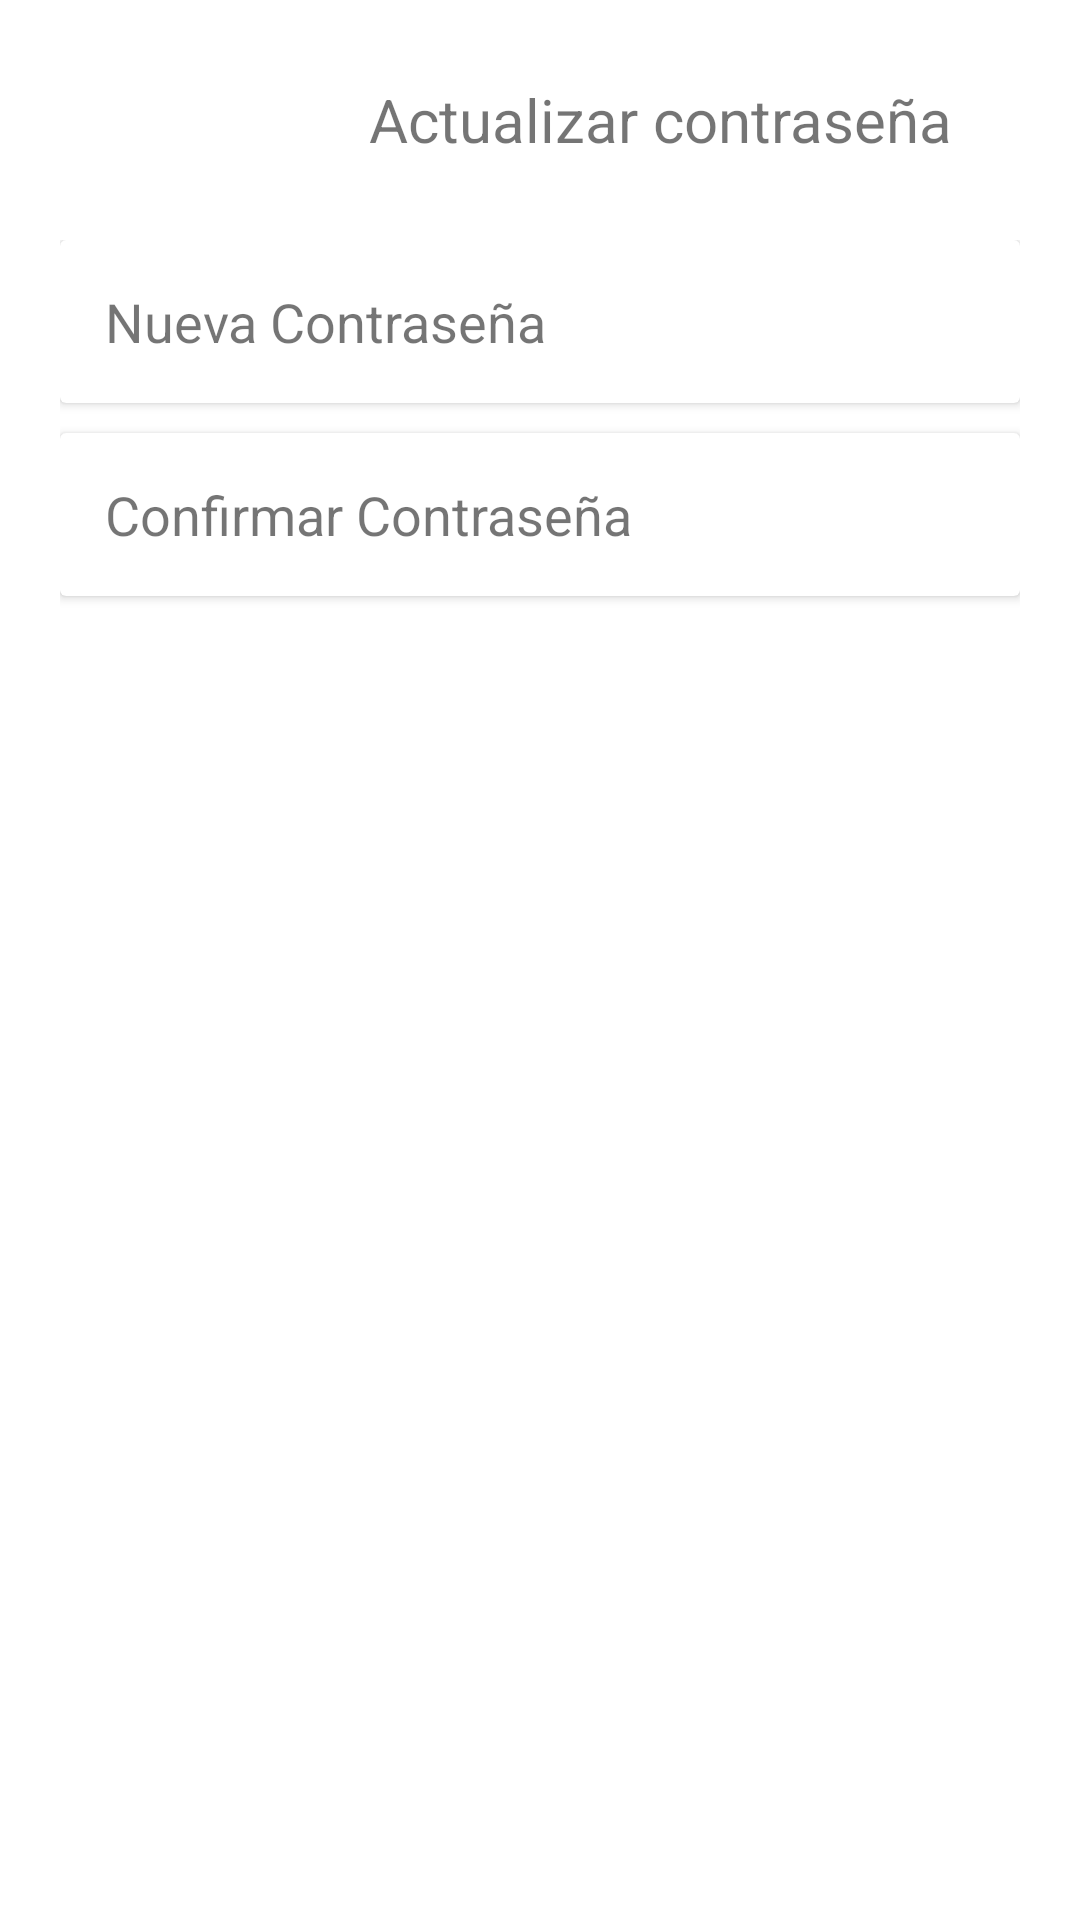

Android layout source for this screen:
<!-- AndroidManifest.xml: application theme Theme.MovieZ -->
<!-- res/layout/fragment_change_password.xml -->
<?xml version="1.0" encoding="utf-8"?>
<FrameLayout xmlns:android="http://schemas.android.com/apk/res/android"
    xmlns:app="http://schemas.android.com/apk/res-auto"
    xmlns:tools="http://schemas.android.com/tools"
    android:layout_width="match_parent"
    android:layout_height="match_parent"
    tools:context=".Fragments.EditProfileFragment">

    <LinearLayout
        android:layout_width="match_parent"
        android:layout_height="wrap_content"
        android:layout_marginStart="20dp"
        android:layout_marginTop="20dp"
        android:layout_marginEnd="20dp"
        android:layout_marginBottom="20dp"
        android:orientation="horizontal">

        <ImageView
            android:id="@+id/goBackPassword2"
            android:layout_width="80dp"
            android:layout_height="40dp"
            android:src="@drawable/ic_arrow_left" />

        <TextView
            android:id="@+id/textView3"
            android:layout_width="0dp"
            android:layout_height="match_parent"
            android:layout_weight="1"
            android:gravity="center"
            android:text="@string/actualizar_contrase_a"
            android:textSize="20sp" />
    </LinearLayout>

    <LinearLayout
        android:layout_width="match_parent"
        android:layout_height="wrap_content"
        android:layout_marginStart="20dp"
        android:layout_marginTop="80dp"
        android:layout_marginEnd="20dp"
        android:layout_marginBottom="20dp"
        android:orientation="vertical">

        <androidx.cardview.widget.CardView
            android:layout_width="match_parent"
            android:layout_height="wrap_content"
            android:layout_marginBottom="10dp">

            <TextView
                android:id="@+id/textView4"
                android:layout_width="wrap_content"
                android:layout_height="wrap_content"
                android:layout_margin="15dp"
                android:text="@string/nueva_contrase_a"
                android:textSize="18sp" />

        </androidx.cardview.widget.CardView>

        <androidx.cardview.widget.CardView
            android:layout_width="match_parent"
            android:layout_height="wrap_content"
            android:layout_marginBottom="10dp">

            <TextView
                android:id="@+id/textView5"
                android:layout_width="wrap_content"
                android:layout_height="wrap_content"
                android:layout_margin="15dp"
                android:text="@string/confirmar_contrase_a"
                android:textSize="18sp" />

        </androidx.cardview.widget.CardView>

    </LinearLayout>

    <LinearLayout
        android:layout_width="match_parent"
        android:layout_height="wrap_content"
        android:layout_marginTop="480dp"
        android:layout_marginBottom="200dp"
        android:gravity="center"
        android:orientation="vertical">

        <Button
            android:id="@+id/closeSession"
            android:layout_width="160dp"
            android:layout_height="wrap_content"
            android:backgroundTint="?attr/colorSecondary"
            android:text="@string/confirma"
            android:textAllCaps="false" />
    </LinearLayout>
</FrameLayout>
<!-- resources referenced by this layout -->
<resources>
  <string name="actualizar_contrase_a">Actualizar contraseña</string>
  <string name="confirma">Confirma</string>
  <string name="confirmar_contrase_a">Confirmar Contraseña</string>
  <string name="nueva_contrase_a">Nueva Contraseña</string>
  <style name="Theme.MovieZ" parent="Theme.MaterialComponents.DayNight.NoActionBar">
          
          <item name="colorPrimary">@color/primaryDarkColor</item>
          <item name="colorPrimaryVariant">@color/primaryLightColor</item>
          <item name="colorOnPrimary">@color/primaryColor</item>
          
          <item name="colorSecondary">@color/secondaryColor</item>
          <item name="colorSecondaryVariant">@color/secondaryLightColor</item>
          <item name="colorOnSecondary">@color/secondaryTextColor</item>
          
          <item name="android:statusBarColor">@color/primaryColor</item>
          
          <item name="backgroundColor">@color/primaryColor</item>
          <item name="hintTextColor">@color/secondaryTextColor2</item>
          <item name="android:navigationBarColor">@color/primaryColor</item>
      </style>
  <color name="primaryDarkColor">#E4E4E4</color>
  <color name="primaryLightColor">#F1F1F1</color>
  <color name="primaryColor">#FFFFFF</color>
  <color name="secondaryColor">#004ee3</color>
  <color name="secondaryLightColor">#647aff</color>
  <color name="secondaryTextColor">#151515</color>
  <color name="secondaryTextColor2">#40151515</color>
</resources>
